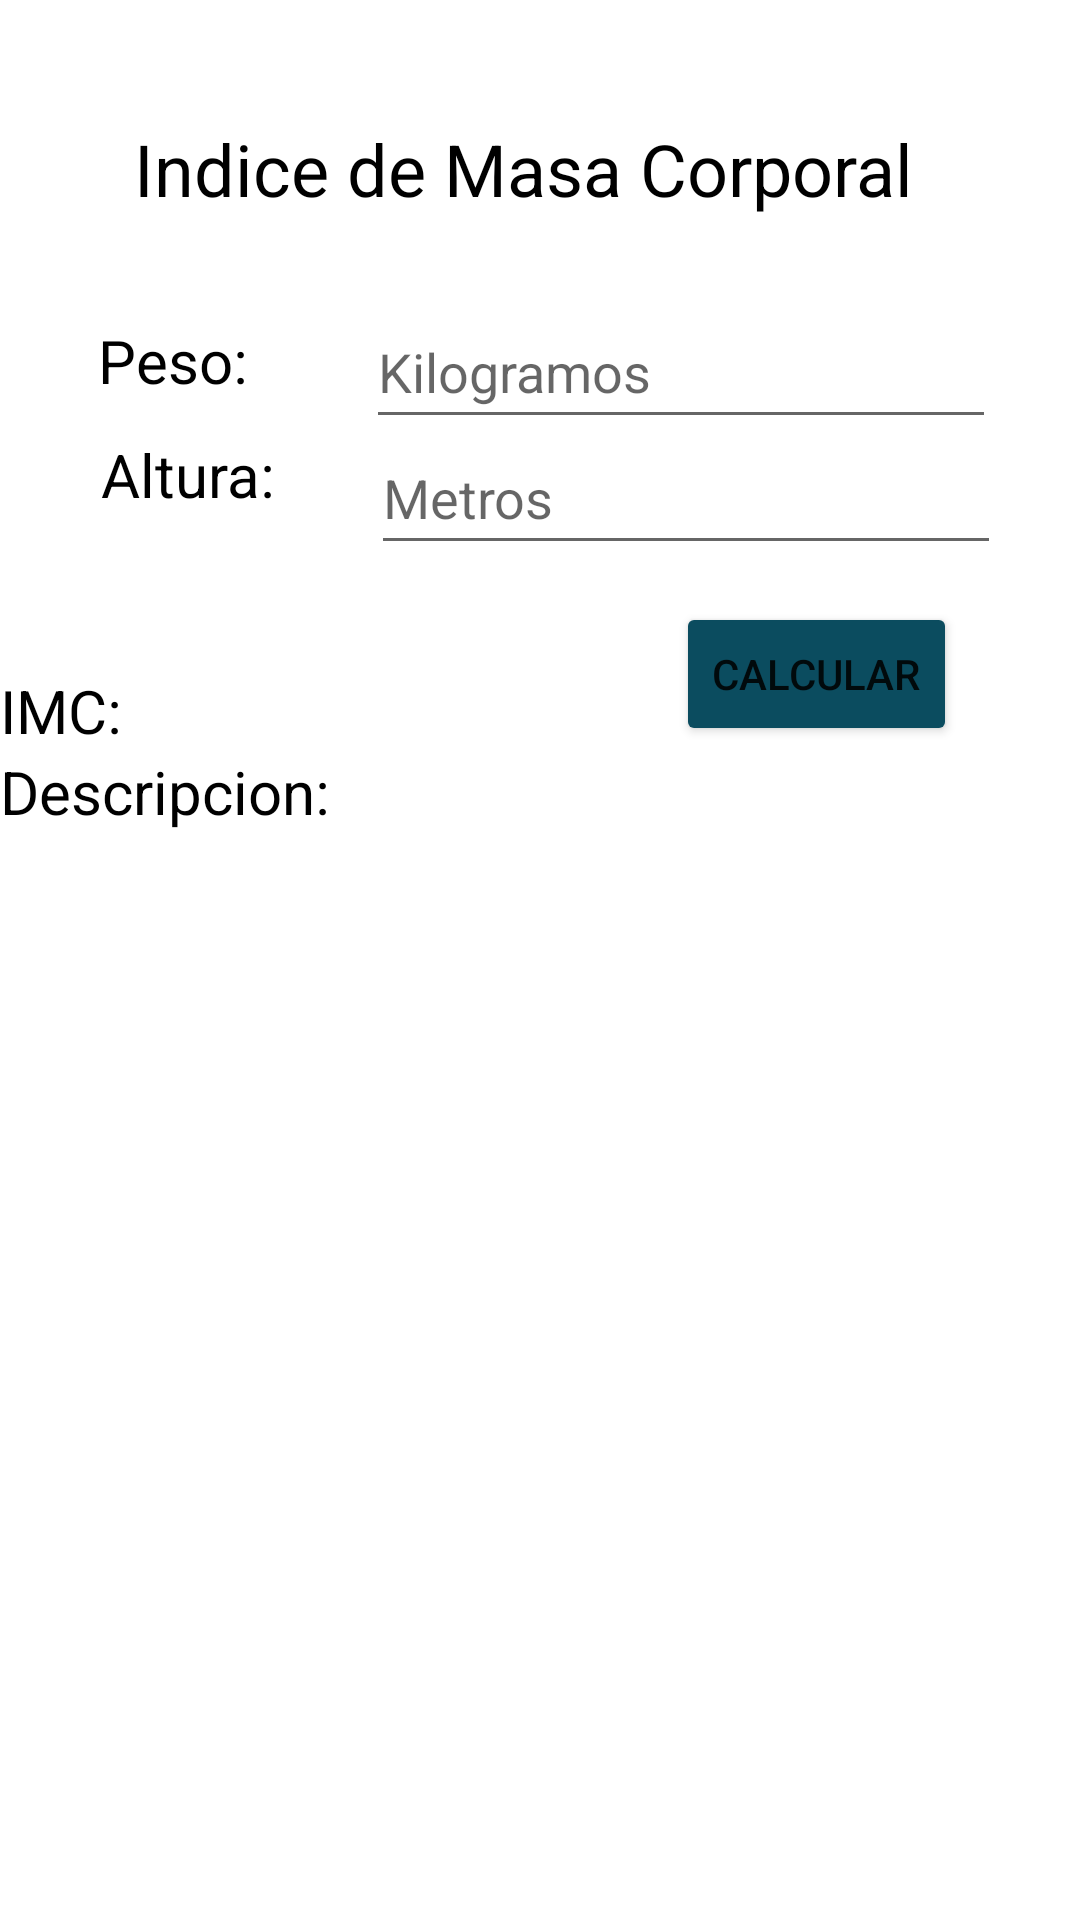

Android layout source for this screen:
<!-- AndroidManifest.xml: application theme Theme.App_ParcialFinal -->
<!-- res/layout/activity_imc.xml -->
<?xml version="1.0" encoding="utf-8"?>
<androidx.constraintlayout.widget.ConstraintLayout xmlns:android="http://schemas.android.com/apk/res/android"
    xmlns:app="http://schemas.android.com/apk/res-auto"
    xmlns:tools="http://schemas.android.com/tools"
    android:layout_width="match_parent"
    android:layout_height="match_parent">

    <TextView
        android:id="@+id/textView2"
        android:layout_width="wrap_content"
        android:layout_height="wrap_content"
        android:text="Indice de Masa Corporal"
        android:textColor="#000000"
        android:textSize="24sp"
        app:layout_constraintBottom_toBottomOf="parent"
        app:layout_constraintEnd_toEndOf="parent"
        app:layout_constraintHorizontal_bias="0.444"
        app:layout_constraintStart_toStartOf="parent"
        app:layout_constraintTop_toTopOf="parent"
        app:layout_constraintVertical_bias="0.066" />

    <TextView
        android:id="@+id/textView5"
        android:layout_width="wrap_content"
        android:layout_height="wrap_content"
        android:text="Peso:"
        android:textColor="#000000"
        android:textSize="20sp"
        app:layout_constraintBottom_toBottomOf="parent"
        app:layout_constraintEnd_toEndOf="parent"
        app:layout_constraintHorizontal_bias="0.105"
        app:layout_constraintStart_toStartOf="parent"

        app:layout_constraintTop_toTopOf="parent"
        app:layout_constraintVertical_bias="0.174" />

    <EditText
        android:id="@+id/txtpeso"
        android:layout_width="wrap_content"
        android:layout_height="wrap_content"
        android:ems="10"
        android:hint="Kilogramos"
        android:inputType="numberDecimal"
        android:minHeight="48dp"
        app:layout_constraintBottom_toBottomOf="parent"
        app:layout_constraintEnd_toEndOf="parent"
        app:layout_constraintHorizontal_bias="0.582"
        app:layout_constraintStart_toEndOf="@+id/textView5"
        app:layout_constraintTop_toTopOf="parent"
        app:layout_constraintVertical_bias="0.166" />

    <TextView
        android:id="@+id/textView6"
        android:layout_width="wrap_content"
        android:layout_height="wrap_content"
        android:text="Altura:"
        android:textColor="#000000"
        android:textSize="20sp"
        app:layout_constraintBottom_toTopOf="@+id/btncalcular"
        app:layout_constraintEnd_toEndOf="parent"
        app:layout_constraintHorizontal_bias="0.111"
        app:layout_constraintStart_toStartOf="parent"
        app:layout_constraintTop_toBottomOf="@+id/textView5"
        app:layout_constraintVertical_bias="0.277" />


    <EditText
        android:id="@+id/txtaltura"
        android:layout_width="wrap_content"
        android:layout_height="wrap_content"
        android:ems="10"
        android:hint="Metros"
        android:inputType="numberDecimal"
        android:minHeight="48dp"
        app:layout_constraintBottom_toBottomOf="parent"
        app:layout_constraintEnd_toEndOf="parent"
        app:layout_constraintHorizontal_bias="0.548"
        app:layout_constraintStart_toEndOf="@+id/textView6"
        app:layout_constraintTop_toTopOf="parent"
        app:layout_constraintVertical_bias="0.237" />

    <Button
        android:id="@+id/btncalcular"
        android:layout_width="wrap_content"
        android:layout_height="wrap_content"
        android:backgroundTint="#0B4C5F"
        android:text="Calcular"
        app:layout_constraintBottom_toBottomOf="parent"
        app:layout_constraintEnd_toEndOf="parent"
        app:layout_constraintHorizontal_bias="0.846"
        app:layout_constraintStart_toStartOf="parent"
        app:layout_constraintTop_toTopOf="parent"
        app:layout_constraintVertical_bias="0.339" />

    <LinearLayout
        android:layout_width="360dp"
        android:layout_height="388dp"
        android:orientation="vertical"
        app:layout_constraintBottom_toBottomOf="parent"
        app:layout_constraintEnd_toEndOf="parent"
        app:layout_constraintHorizontal_bias="0.333"
        app:layout_constraintStart_toStartOf="parent"
        app:layout_constraintTop_toTopOf="parent"
        app:layout_constraintVertical_bias="0.886">

        <TextView
            android:id="@+id/txtimc"
            android:layout_width="match_parent"
            android:layout_height="wrap_content"
            android:text="IMC:"
            android:textColor="#000000"
            android:textSize="20sp" />

        <TextView
            android:id="@+id/txtdescripcion"
            android:layout_width="match_parent"
            android:layout_height="wrap_content"
            android:text="Descripcion:"
            android:textColor="#000000"
            android:textSize="20sp" />

    </LinearLayout>
    />
</androidx.constraintlayout.widget.ConstraintLayout>
<!-- resources referenced by this layout -->
<resources>
  <style name="Theme.App_ParcialFinal" parent="Theme.MaterialComponents.DayNight.DarkActionBar">
          
          <item name="colorPrimary">@color/purple_500</item>
          <item name="colorPrimaryVariant">@color/purple_700</item>
          <item name="colorOnPrimary">@color/white</item>
          
          <item name="colorSecondary">@color/teal_200</item>
          <item name="colorSecondaryVariant">@color/teal_700</item>
          <item name="colorOnSecondary">@color/black</item>
          
          <item name="android:statusBarColor" tools:targetApi="l">?attr/colorPrimaryVariant</item>
          
      </style>
  <color name="purple_500">#FF6200EE</color>
  <color name="purple_700">#FF3700B3</color>
  <color name="white">#FFFFFFFF</color>
  <color name="teal_200">#FF03DAC5</color>
  <color name="teal_700">#FF018786</color>
  <color name="black">#FF000000</color>
</resources>
